Run: headless pygame with SDL's dummy video driver; simulated clock (each Clock.tick advances the game by its frame time, no real sleeping); random seed 0; keys injected as events and as key.get_pressed() state; no mouse input; restart key R tapped at the start of phases 3 and 4.
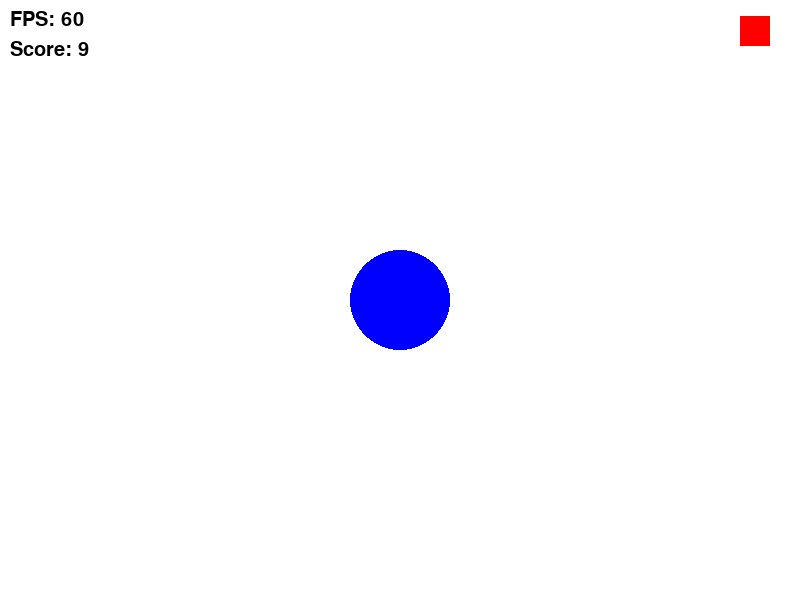
Frame 1 of 4 · flips 1–60 · no input
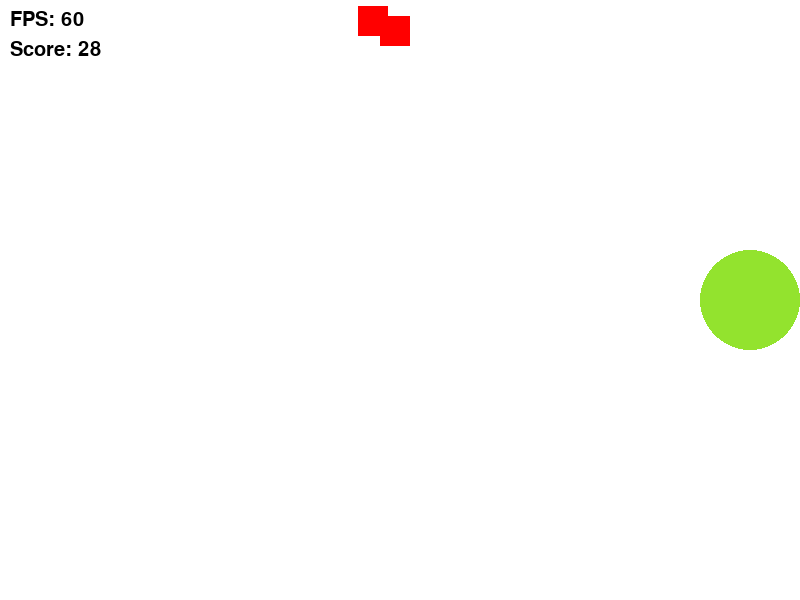
Frame 2 of 4 · flips 61–180 · tapped SPACE, RETURN · held RIGHT (→), D
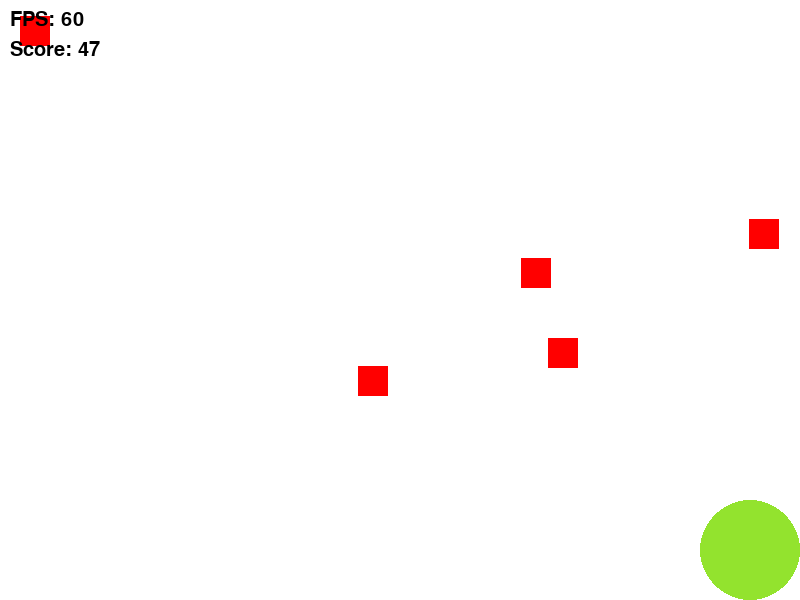
Frame 3 of 4 · flips 181–300 · tapped R · held DOWN (↓), S
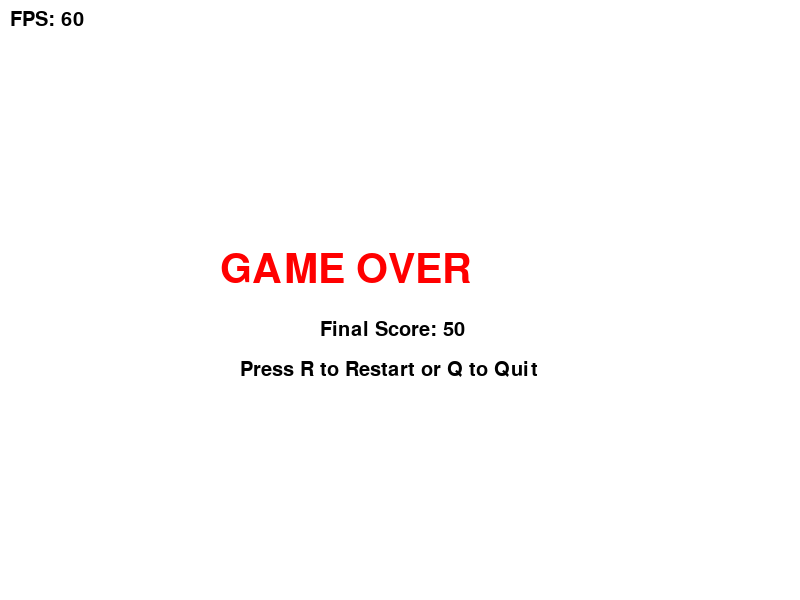
Frame 4 of 4 · flips 301–420 · tapped R · held LEFT (←), A, UP (↑), W

The pygame program that drew these frames:

import pygame
import sys
import random
import time

pygame.init()

# 화면 설정
SCREEN_WIDTH, SCREEN_HEIGHT = 800, 600
screen = pygame.display.set_mode((SCREEN_WIDTH, SCREEN_HEIGHT))
pygame.display.set_caption("Bullet Survival Game")

# 색상
WHITE = (255, 255, 255)
BLACK = (0, 0, 0)
BLUE = (0, 0, 255)
RED = (255, 0, 0)

# 글꼴
clock = pygame.time.Clock()
font = pygame.font.SysFont(None, 30)
game_over_font = pygame.font.SysFont(None, 60)

# 플레이어 원 설정
initial_x = SCREEN_WIDTH // 2
initial_y = SCREEN_HEIGHT // 2
x = initial_x
y = initial_y
radius = 50
speed = 10
color = BLUE

# 탄막 설정
bullets = []  # [x, y, dx, dy, color]
bullet_speed = 3
bullet_size = 30
base_spawn_prob = 0.02  # 기본 탄막 출현 확률

# 방향키 색 변경 처리
color_changed = False

# 점수
score = 0
start_ticks = pygame.time.get_ticks()  # 게임 시작 시간

# 게임 상태
running = True
game_over = False

while running:
    shift_pressed = False
    moved = False  # 방향키 누름 체크

    for event in pygame.event.get():
        if event.type == pygame.QUIT:
            running = False

    keys = pygame.key.get_pressed()

    # Shift 키 확인
    if keys[pygame.K_LSHIFT] or keys[pygame.K_RSHIFT]:
        shift_pressed = True

    move_speed = speed * 2 if shift_pressed else speed

    if not game_over:
        # 방향키 이동
        if keys[pygame.K_LEFT]:
            x -= move_speed
            moved = True
        if keys[pygame.K_RIGHT]:
            x += move_speed
            moved = True
        if keys[pygame.K_UP]:
            y -= move_speed
            moved = True
        if keys[pygame.K_DOWN]:
            y += move_speed
            moved = True

        # 한 번만 색 변경
        if moved and not color_changed:
            color = (random.randint(0, 255),
                     random.randint(0, 255),
                     random.randint(0, 255))
            color_changed = True
        if not moved:
            color_changed = False

        # 화면 밖으로 나가지 않게 제한
        if x < radius:
            x = radius
        if x > SCREEN_WIDTH - radius:
            x = SCREEN_WIDTH - radius
        if y < radius:
            y = radius
        if y > SCREEN_HEIGHT - radius:
            y = SCREEN_HEIGHT - radius

        # 🔹 난이도 상승: 시간이 지날수록 탄막 출현 확률 증가
        elapsed_seconds = (pygame.time.get_ticks() - start_ticks) / 1000
        spawn_prob = base_spawn_prob + 0.0005 * elapsed_seconds  # 점점 증가

        # 🔹 탄막 생성 (모든 방향)
        if random.random() < spawn_prob:
            side = random.choice(["top", "bottom", "left", "right"])
            if side == "top":
                bx = random.randint(bullet_size, SCREEN_WIDTH - bullet_size)
                by = -bullet_size
                dx, dy = 0, bullet_speed
            elif side == "bottom":
                bx = random.randint(bullet_size, SCREEN_WIDTH - bullet_size)
                by = SCREEN_HEIGHT + bullet_size
                dx, dy = 0, -bullet_speed
            elif side == "left":
                bx = -bullet_size
                by = random.randint(bullet_size, SCREEN_HEIGHT - bullet_size)
                dx, dy = bullet_speed, 0
            else:  # right
                bx = SCREEN_WIDTH + bullet_size
                by = random.randint(bullet_size, SCREEN_HEIGHT - bullet_size)
                dx, dy = -bullet_speed, 0
            bullets.append([bx, by, dx, dy, RED])

        # 화면 채우기
        screen.fill(WHITE)

        # 플레이어 원 그리기
        pygame.draw.circle(screen, color, (x, y), radius)

        # 탄막 이동 및 충돌 처리
        new_bullets = []
        for bullet in bullets:
            bullet[0] += bullet[2]
            bullet[1] += bullet[3]
            rect = pygame.Rect(bullet[0]-bullet_size//2, bullet[1]-bullet_size//2,
                               bullet_size, bullet_size)
            pygame.draw.rect(screen, bullet[4], rect)

            # 충돌 감지
            dist_x = abs(x - rect.centerx)
            dist_y = abs(y - rect.centery)
            if dist_x < radius + bullet_size/2 and dist_y < radius + bullet_size/2:
                game_over = True  # 충돌 시 게임 오버
            else:
                # 화면 밖이 아니면 유지
                if -bullet_size <= bullet[0] <= SCREEN_WIDTH + bullet_size and -bullet_size <= bullet[1] <= SCREEN_HEIGHT + bullet_size:
                    new_bullets.append(bullet)
        bullets = new_bullets

        # 🔹 점수 증가 (원 오래 버틸수록)
        score = int(elapsed_seconds * 10)
        score_text = font.render(f"Score: {score}", True, BLACK)
        screen.blit(score_text, (10, 40))

    else:
        # 게임 오버 화면
        screen.fill(WHITE)
        game_over_text = game_over_font.render("GAME OVER", True, RED)
        screen.blit(game_over_text, (SCREEN_WIDTH//2 - 180, SCREEN_HEIGHT//2 - 50))
        score_text = font.render(f"Final Score: {score}", True, BLACK)
        screen.blit(score_text, (SCREEN_WIDTH//2 - 80, SCREEN_HEIGHT//2 + 20))
        restart_text = font.render("Press R to Restart or Q to Quit", True, BLACK)
        screen.blit(restart_text, (SCREEN_WIDTH//2 - 160, SCREEN_HEIGHT//2 + 60))

        # 게임 오버 상태에서 키 입력 처리
        if keys[pygame.K_r]:
            # 초기화
            x, y = initial_x, initial_y
            bullets.clear()
            score = 0
            start_ticks = pygame.time.get_ticks()
            game_over = False
        if keys[pygame.K_q]:
            running = False

    # FPS 표시
    fps = clock.get_fps()
    fps_text = font.render(f"FPS: {int(fps)}", True, BLACK)
    screen.blit(fps_text, (10, 10))

    pygame.display.flip()
    clock.tick(60)

pygame.quit()
sys.exi
